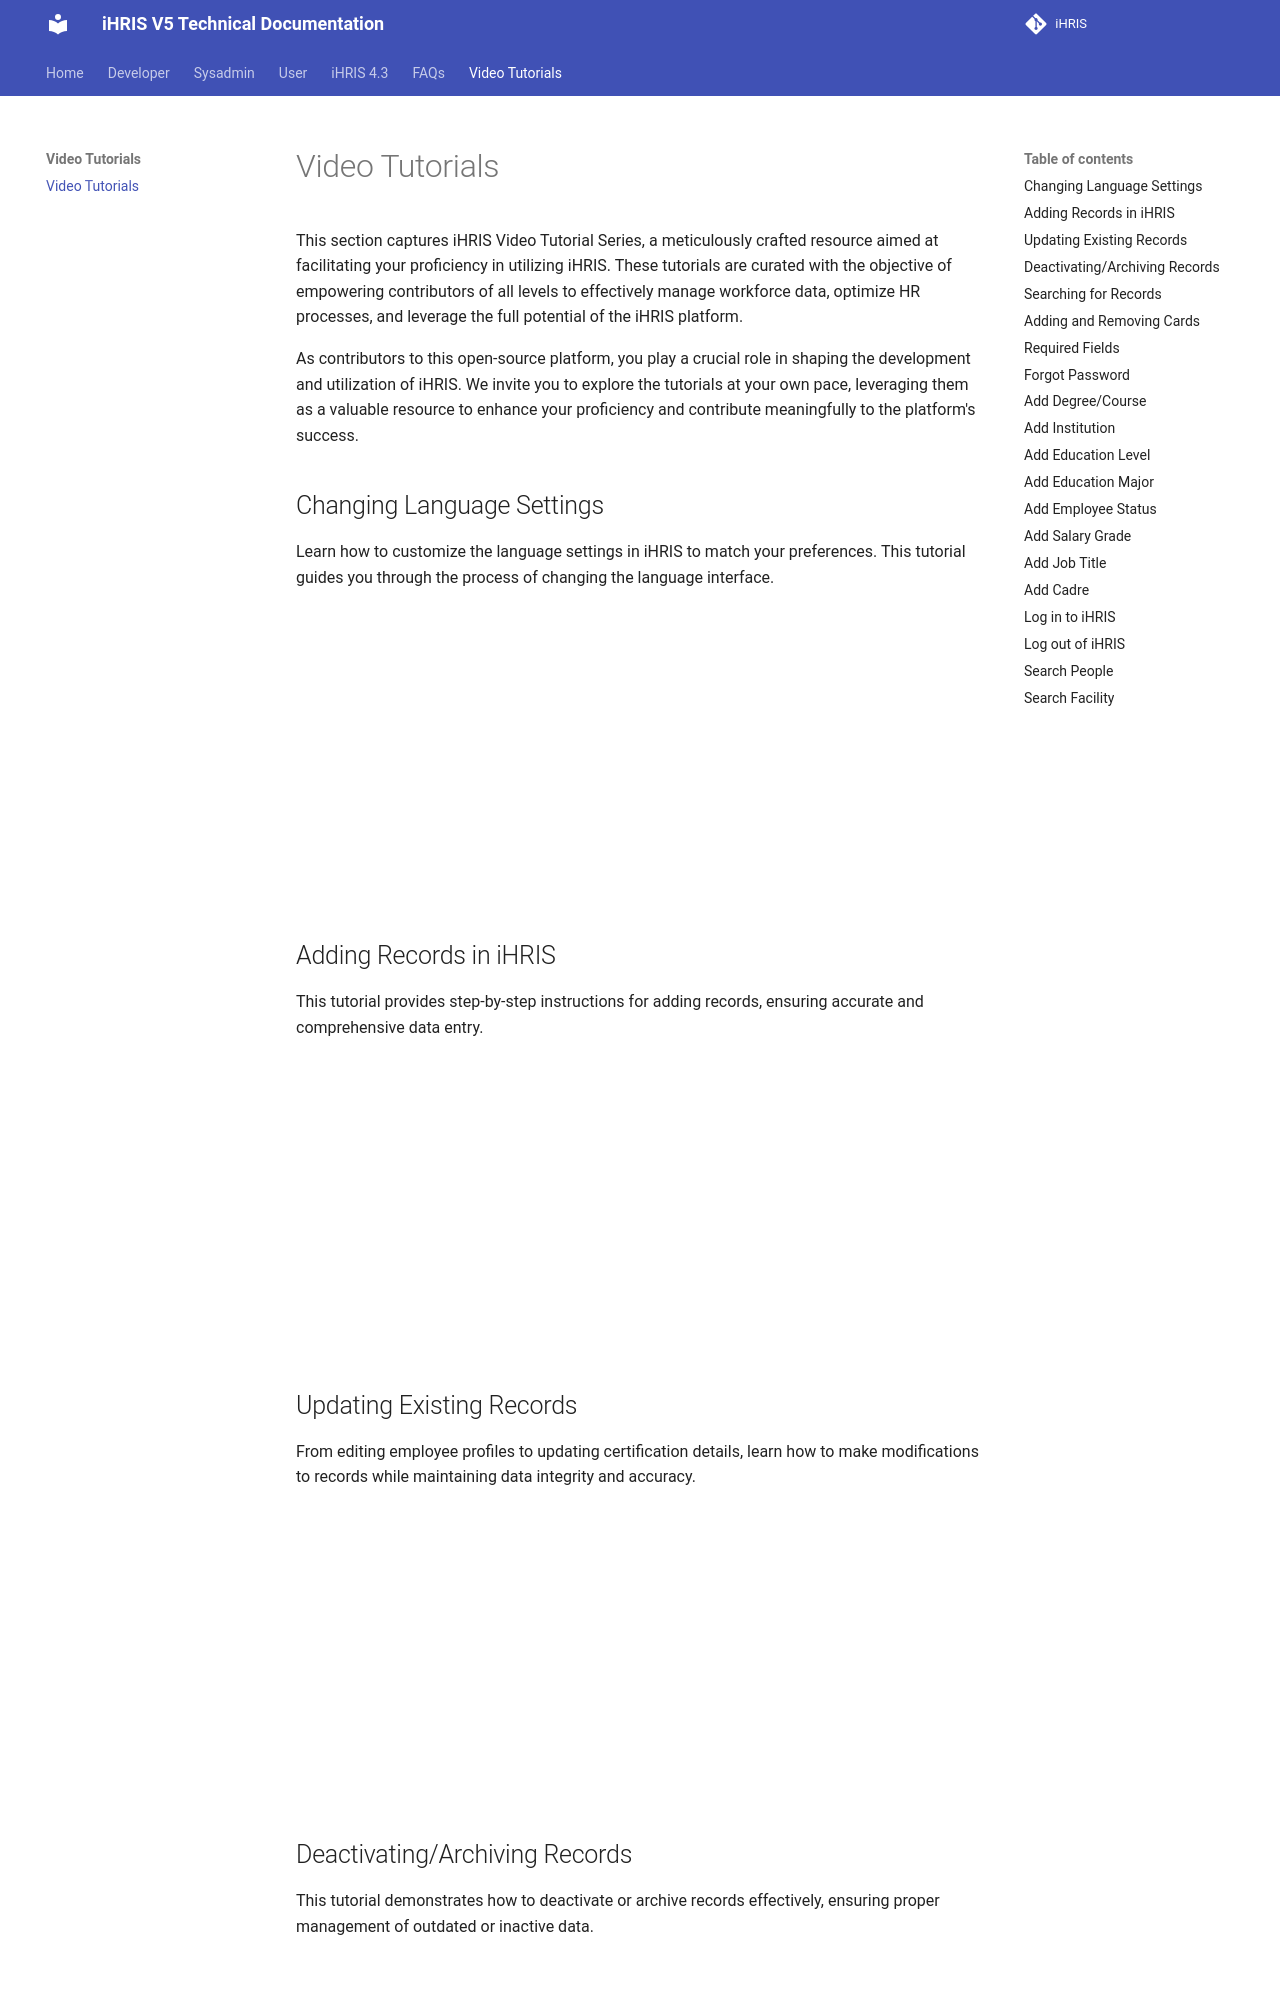

repository: iHRIS/ihris-documentation · page: video/video/index.html · generator: mkdocs

# Video Tutorials

This section captures iHRIS Video Tutorial Series, a meticulously crafted resource aimed at facilitating your proficiency in utilizing iHRIS. These tutorials are curated with the objective of empowering contributors of all levels to effectively manage workforce data, optimize HR processes, and leverage the full potential of the iHRIS platform.

As contributors to this open-source platform, you play a crucial role in shaping the development and utilization of iHRIS. We invite you to explore the tutorials at your own pace, leveraging them as a valuable resource to enhance your proficiency and contribute meaningfully to the platform's success.


## Changing Language Settings
Learn how to customize the language settings in iHRIS to match your preferences. This tutorial guides you through the process of changing the language interface.

![type:video](https://www.youtube.com/embed/xHuGcEhBvBY)

## Adding Records in iHRIS
This tutorial provides step-by-step instructions for adding records, ensuring accurate and comprehensive data entry.

![type:video](https://www.youtube.com/embed/Za8ptsyeDbU)
